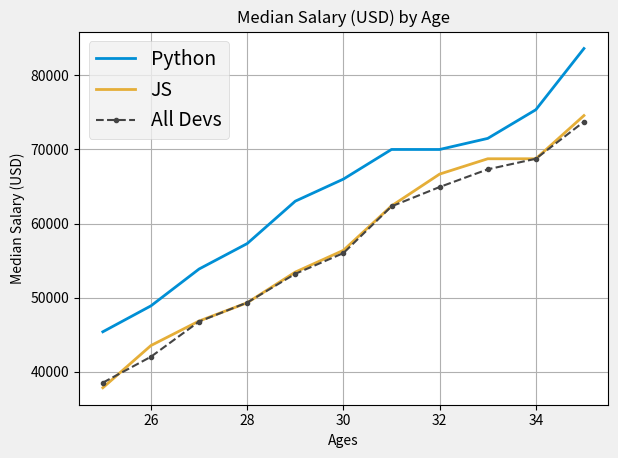

Recreate this plot in Python. (Note: this script raises an exception after producing the figure.)
from matplotlib import pyplot as plt

ages_x = [25, 26, 27, 28, 29, 30, 31, 32, 33, 34, 35]

# Median Python Developer Salaries by Age
py_dev_y = [45372, 48876, 53850, 57287, 63016, 65998, 70003, 70000, 71496, 75370, 83640]

# Median JavaScript Developer Salaries by Age
js_dev_y = [37810, 43515, 46823, 49293, 53437, 56373, 62375, 66674, 68745, 68746, 74583]

# Median Developer Salaries by Age
dev_y = [38496, 42000, 46752, 49320, 53200, 56000, 62316, 64928, 67317, 68748, 73752]

# Setting the plots
plt.plot(ages_x, py_dev_y, color="#008fd5", linewidth=2, label="Python")
plt.plot(ages_x, js_dev_y, color="#e5ae38", linewidth=2, label="JS")
plt.plot(ages_x, dev_y, color="#444444", linestyle="--", marker=".", label="All Devs")

plt.title("Median Salary (USD) by Age")
plt.xlabel("Ages")
plt.ylabel("Median Salary (USD)")

# Select a style
plt.style.use("fivethirtyeight")

# Setting the grid
plt.grid(True)

# Setting the legends
plt.legend()

# Automatically adjust subplot parameters to give specified padding.
plt.tight_layout()

# Saving the file automatically
plt.savefig("img/plot_chart.png")

# Display a figure.
plt.show()
